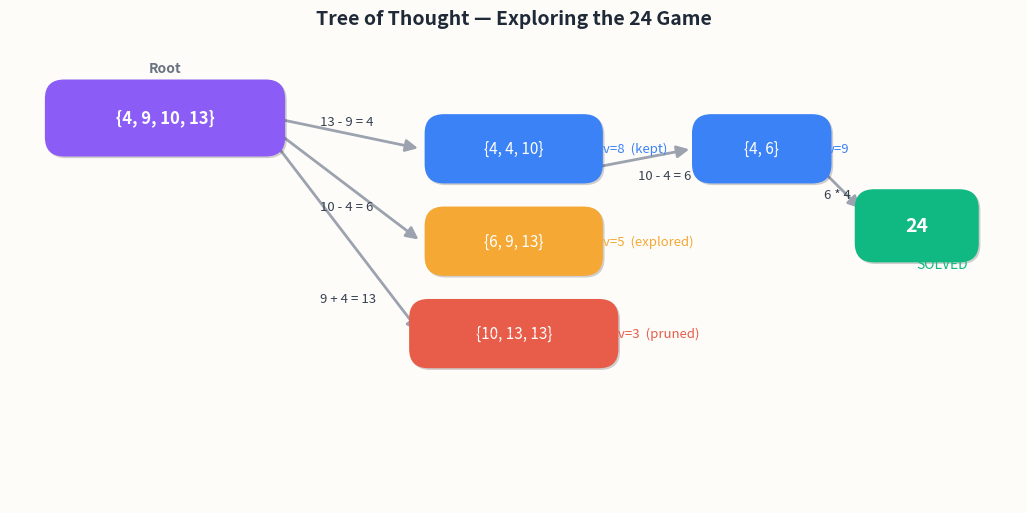

The matplotlib source for this figure: (Note: this script raises an exception after producing the figure.)
#!/usr/bin/env python3
"""Tree-of-Thought Decision Tree (EN) — 24 Game exploration."""

import matplotlib.pyplot as plt
import matplotlib.patches as mpatches
import matplotlib.patheffects as patheffects
from matplotlib.patches import FancyBboxPatch, FancyArrowPatch

# Design tokens
BG = "#fdfcf9"
RED = "#e85d4a"
AMBER = "#f5a834"
PURPLE = "#8b5cf6"
BLUE = "#3b82f6"
GREEN = "#10b981"
SHADOW_KW = dict(offset=(1.2, -1.2), shadow_rgbFace="#000000", alpha=0.18)
ARROW_KW = dict(arrowstyle="-|>", color="#9ca3af", lw=2, mutation_scale=18)

fig, ax = plt.subplots(figsize=(13, 6))
fig.patch.set_facecolor(BG)
ax.set_facecolor(BG)
ax.set_xlim(0, 13)
ax.set_ylim(0, 6)
ax.axis("off")

def draw_box(ax, cx, cy, w, h, color, label, fontsize=11, bold=False):
    x0, y0 = cx - w / 2, cy - h / 2
    box = FancyBboxPatch(
        (x0, y0), w, h,
        boxstyle="round,pad=0.15,rounding_size=0.25",
        facecolor=color, ec="none", zorder=3,
    )
    box.set_path_effects([patheffects.withSimplePatchShadow(**SHADOW_KW)])
    ax.add_patch(box)
    weight = "bold" if bold else "normal"
    ax.text(cx, cy, label, ha="center", va="center", fontsize=fontsize,
            color="white", fontweight=weight, zorder=4)
    return cx, cy

def draw_arrow(ax, x1, y1, x2, y2):
    arrow = FancyArrowPatch((x1, y1), (x2, y2), connectionstyle="arc3,rad=0",
                            **ARROW_KW, zorder=2)
    ax.add_patch(arrow)

def draw_note(ax, x, y, text, fontsize=9.5, color="#6b7280"):
    ax.text(x, y, text, ha="left", va="center", fontsize=fontsize,
            color=color, style="italic", zorder=4)

# Layout — tree structure
# Level 0: Root
root = draw_box(ax, 2.0, 5.0, 2.8, 0.7, PURPLE, "{4, 9, 10, 13}", fontsize=12, bold=True)
ax.text(2.0, 5.55, "Root", ha="center", va="bottom", fontsize=10, color="#6b7280", fontweight="bold")

# Level 1: Three branches
# Branch A (top, kept)
draw_arrow(ax, 3.4, 5.0, 5.3, 4.6)
bA = draw_box(ax, 6.5, 4.6, 2.0, 0.6, BLUE, "{4, 4, 10}", fontsize=11)
draw_note(ax, 4.0, 4.95, "13 - 9 = 4", fontsize=9.5, color="#374151")
draw_note(ax, 7.65, 4.6, "v=8  (kept)", fontsize=9.5, color=BLUE)

# Branch B (middle, explored)
draw_arrow(ax, 3.4, 4.85, 5.3, 3.4)
bB = draw_box(ax, 6.5, 3.4, 2.0, 0.6, AMBER, "{6, 9, 13}", fontsize=11)
draw_note(ax, 4.0, 3.85, "10 - 4 = 6", fontsize=9.5, color="#374151")
draw_note(ax, 7.65, 3.4, "v=5  (explored)", fontsize=9.5, color=AMBER)

# Branch C (bottom, pruned)
draw_arrow(ax, 3.4, 4.7, 5.3, 2.2)
bC = draw_box(ax, 6.5, 2.2, 2.4, 0.6, RED, "{10, 13, 13}", fontsize=11)
draw_note(ax, 4.0, 2.65, "9 + 4 = 13", fontsize=9.5, color="#374151")
draw_note(ax, 7.85, 2.2, "v=3  (pruned)", fontsize=9.5, color=RED)
# strikethrough effect for pruned
ax.plot([5.35, 7.65], [2.2, 2.2], color=RED, lw=1.5, alpha=0.35, zorder=5)

# Level 2: Branch A continues
draw_arrow(ax, 7.5, 4.35, 8.8, 4.6)
bA2 = draw_box(ax, 9.7, 4.6, 1.5, 0.6, BLUE, "{4, 6}", fontsize=11)
draw_note(ax, 8.1, 4.25, "10 - 4 = 6", fontsize=9.5, color="#374151")
draw_note(ax, 10.55, 4.6, "v=9", fontsize=9.5, color=BLUE)

# Level 3: Solution
draw_arrow(ax, 10.45, 4.35, 11.0, 3.8)
sol = draw_box(ax, 11.7, 3.6, 1.3, 0.65, GREEN, "24", fontsize=14, bold=True)
draw_note(ax, 10.5, 4.0, "6 * 4", fontsize=9.5, color="#374151")
draw_note(ax, 11.7, 3.1, "SOLVED", fontsize=10, color=GREEN)

# Title
ax.set_title("Tree of Thought — Exploring the 24 Game",
             fontsize=14, fontweight="bold", color="#1f2937", pad=12)

plt.savefig("/Users/kchen/Desktop/Project/skilltest/fig_tot_tree_en.png",
            dpi=160, bbox_inches="tight", facecolor=BG, pad_inches=0.1)
plt.close()
print("Saved fig_tot_tree_en.png")
